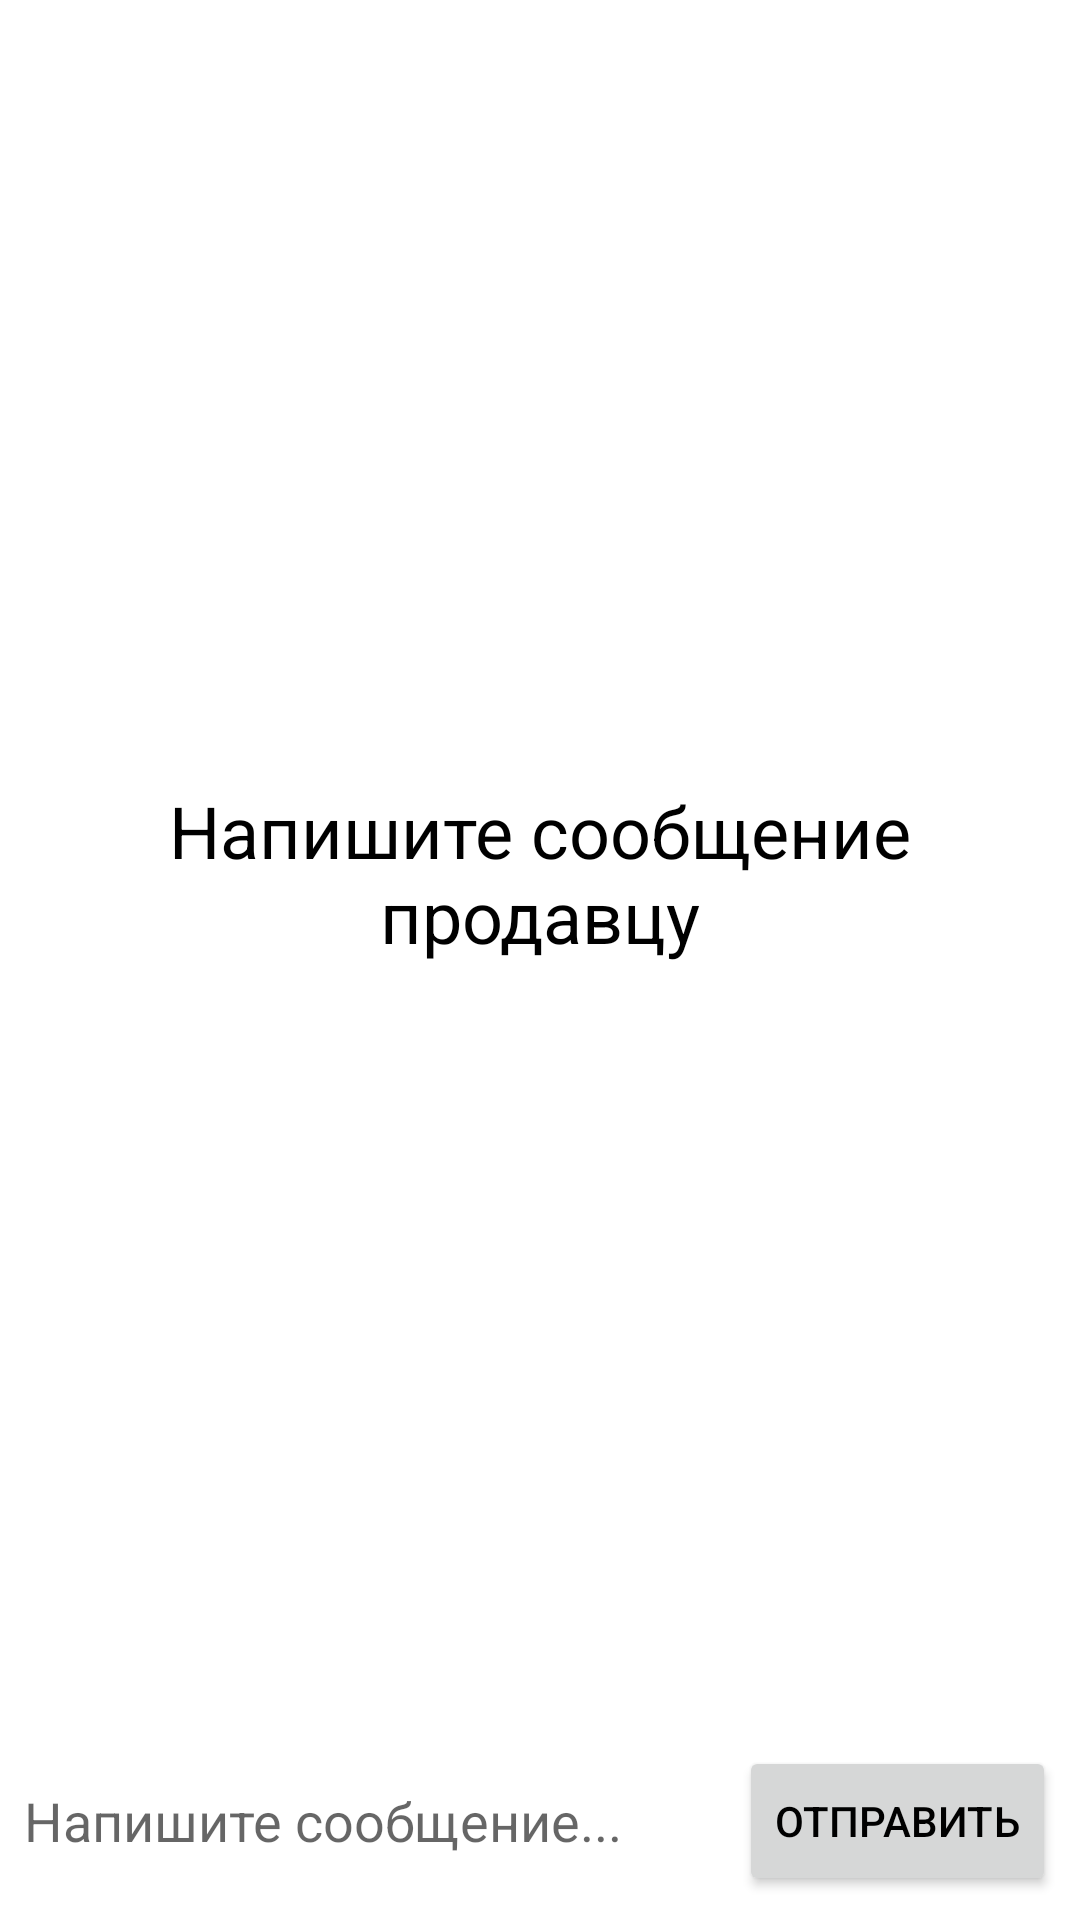

Android layout source for this screen:
<!-- AndroidManifest.xml: application theme Theme.CarSales -->
<!-- res/layout/activity_first_message.xml -->
<?xml version="1.0" encoding="utf-8"?>
<androidx.constraintlayout.widget.ConstraintLayout xmlns:android="http://schemas.android.com/apk/res/android"
    xmlns:app="http://schemas.android.com/apk/res-auto"
    xmlns:tools="http://schemas.android.com/tools"
    android:layout_width="match_parent"
    android:layout_height="match_parent"
    tools:context=".messages.FirstMessageActivity">

    <TextView
        android:id="@+id/firstMessageTextView"
        android:layout_width="wrap_content"
        android:layout_height="wrap_content"
        android:text="Напишите сообщение продавцу"
        android:textSize="24sp"
        android:gravity="center"
        app:layout_constraintBottom_toTopOf="@+id/writeMessageText"
        app:layout_constraintEnd_toEndOf="parent"
        app:layout_constraintStart_toStartOf="parent"
        app:layout_constraintTop_toTopOf="parent" />

    <EditText
        android:id="@+id/writeMessageText"
        android:layout_width="0dp"
        android:layout_height="50dp"
        android:layout_marginStart="8dp"
        android:layout_marginEnd="8dp"
        android:layout_marginBottom="8dp"
        android:background="@null"
        android:ems="10"
        android:hint="Напишите сообщение..."
        android:inputType="textPersonName"
        android:minHeight="32dp"
        android:textColorHighlight="#FFAB91"
        app:layout_constraintBottom_toBottomOf="parent"
        app:layout_constraintEnd_toStartOf="@+id/sendMessageButton"
        app:layout_constraintStart_toStartOf="parent"
        app:layout_constraintTop_toTopOf="@+id/sendMessageButton" />

    <Button
        android:id="@+id/sendMessageButton"
        android:layout_width="wrap_content"
        android:layout_height="50dp"
        android:layout_marginEnd="8dp"
        android:layout_marginBottom="8dp"
        android:text="Отправить"
        app:layout_constraintBottom_toBottomOf="parent"
        app:layout_constraintEnd_toEndOf="parent" />
</androidx.constraintlayout.widget.ConstraintLayout>
<!-- resources referenced by this layout -->
<resources>
  <style name="Theme.CarSales" parent="Theme.MaterialComponents.DayNight">
          
          <item name="colorPrimary">@color/green_700</item>
          <item name="colorPrimaryVariant">@color/green_700</item>
          <item name="colorOnPrimary">@color/black</item>
          
          <item name="colorSecondary">@color/teal_200</item>
          <item name="colorSecondaryVariant">@color/teal_700</item>
          <item name="colorOnSecondary">@color/black</item>
          
          <item name="android:statusBarColor">?attr/colorPrimaryVariant</item>
          <item name="android:textColor">@color/black</item>
          
      </style>
  <color name="green_700">#00a77c</color>
  <color name="black">#FF000000</color>
  <color name="teal_200">#FF03DAC5</color>
  <color name="teal_700">#FF018786</color>
</resources>
